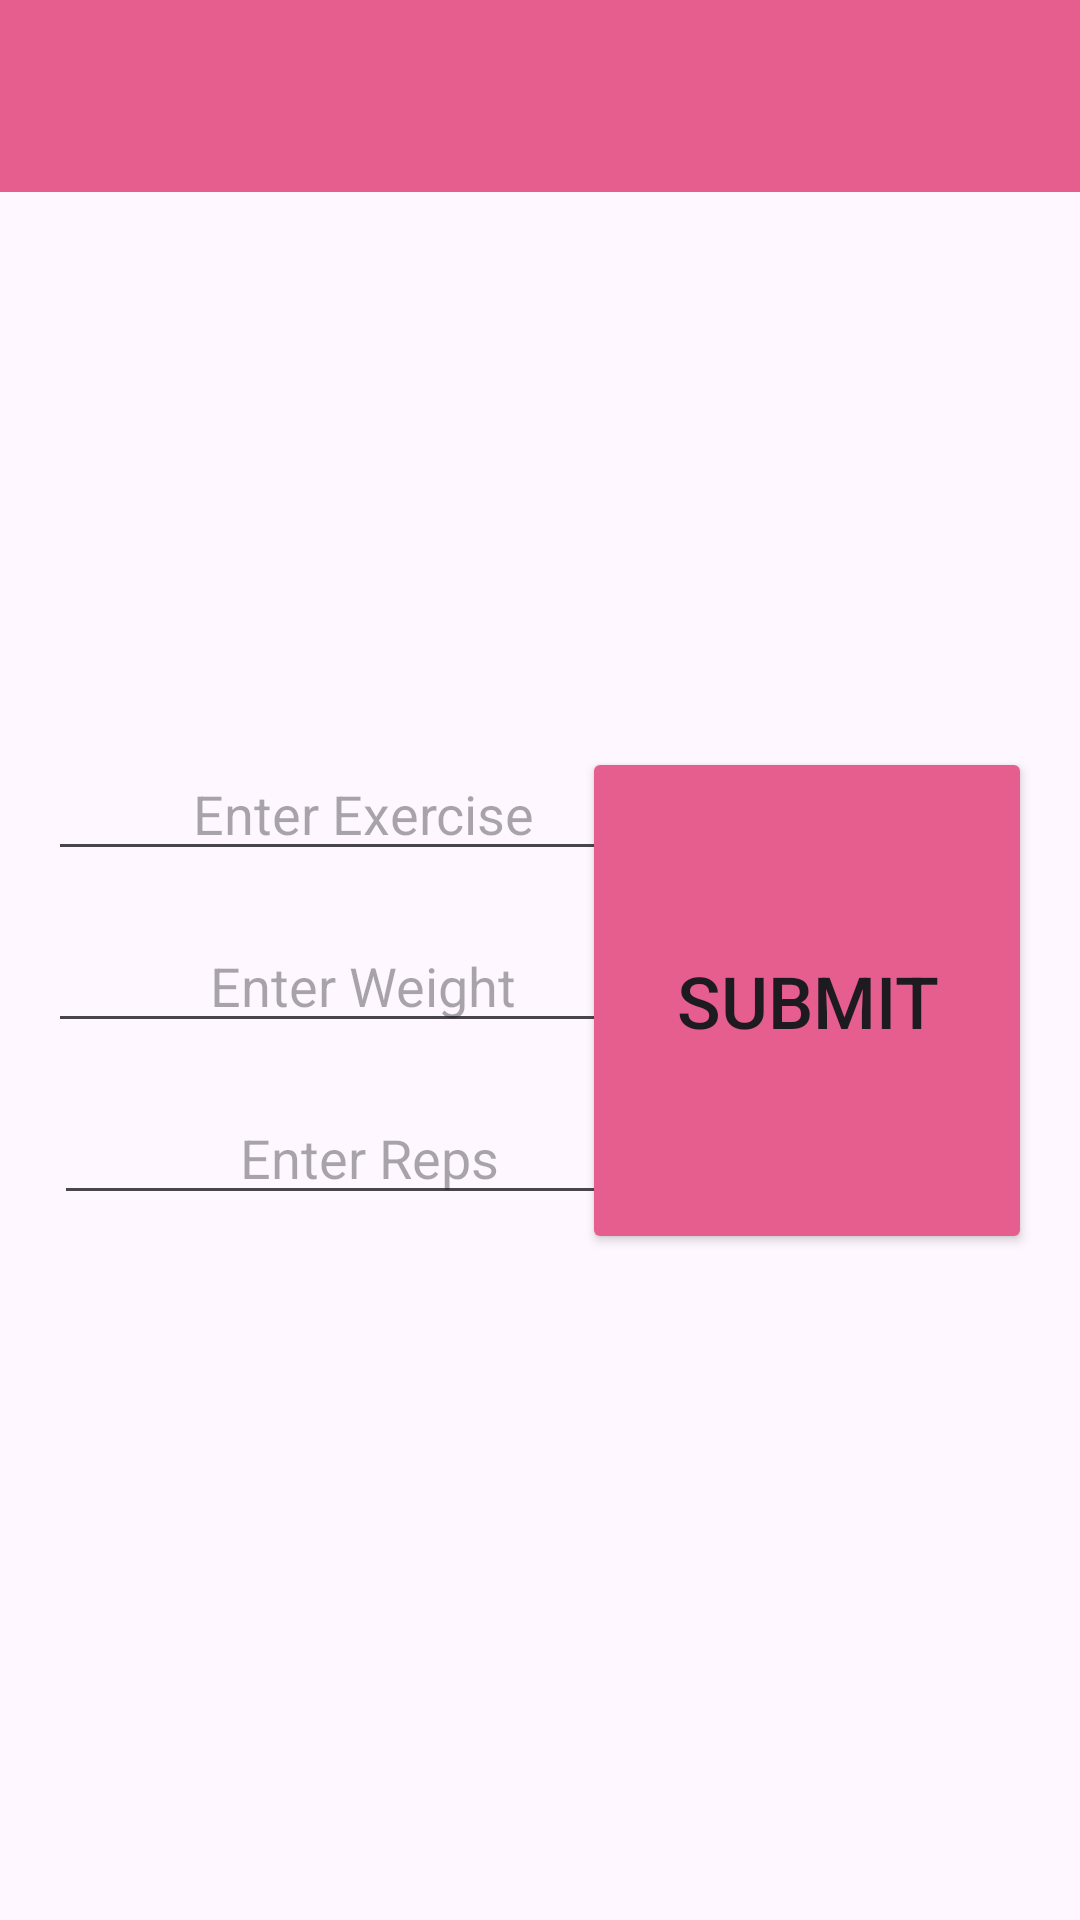

Write the Android layout XML for this screen, with the resource values it uses.
<!-- AndroidManifest.xml: application theme Theme.GymLogFA23 -->
<!-- res/layout/activity_main.xml -->
<?xml version="1.0" encoding="utf-8"?>
<androidx.constraintlayout.widget.ConstraintLayout xmlns:android="http://schemas.android.com/apk/res/android"
    xmlns:app="http://schemas.android.com/apk/res-auto"
    xmlns:tools="http://schemas.android.com/tools"
    android:layout_width="match_parent"
    android:layout_height="match_parent"
    tools:context=".MainActivity">

    <TextView
        android:id="@+id/mainGymLogDisplay"
        android:layout_width="373dp"
        android:layout_height="217dp"
        android:layout_marginStart="16dp"
        android:layout_marginTop="16dp"
        android:layout_marginEnd="16dp"
        android:fadeScrollbars="true"
        android:scrollbars = "vertical"
        android:text="@string/app_name"
        app:layout_constraintEnd_toEndOf="parent"
        app:layout_constraintStart_toStartOf="parent"
        app:layout_constraintTop_toTopOf="parent" />

    <EditText
        android:id="@+id/mainExerciseEditText"
        android:layout_width="wrap_content"
        android:layout_height="wrap_content"
        android:layout_marginStart="16dp"
        android:layout_marginTop="16dp"
        android:ems="10"
        android:gravity="center"
        android:hint="@string/mainExerciseHint"
        android:inputType="textPersonName"
        app:layout_constraintStart_toStartOf="parent"
        app:layout_constraintTop_toBottomOf="@+id/mainGymLogDisplay" />

    <EditText
        android:id="@+id/mainWeightEditText"
        android:layout_width="wrap_content"
        android:layout_height="wrap_content"
        android:layout_marginStart="16dp"
        android:layout_marginTop="16dp"
        android:ems="10"
        android:gravity="center"
        android:hint="@string/mainWeightHint"
        android:inputType="numberSigned"
        app:layout_constraintStart_toStartOf="parent"
        app:layout_constraintTop_toBottomOf="@+id/mainExerciseEditText" />

    <EditText
        android:id="@+id/mainRepsEditText"
        android:layout_width="wrap_content"
        android:layout_height="wrap_content"
        android:layout_marginStart="16dp"
        android:layout_marginTop="16dp"
        android:layout_marginEnd="16dp"
        android:ems="10"
        android:gravity="center"
        android:hint="@string/mainRepsHint"
        android:inputType="numberSigned"
        app:layout_constraintEnd_toEndOf="parent"
        app:layout_constraintHorizontal_bias="0.018"
        app:layout_constraintStart_toStartOf="parent"
        app:layout_constraintTop_toBottomOf="@+id/mainWeightEditText" />

    <Button
        android:id="@+id/mainSubmitButton"
        android:layout_width="150dp"
        android:layout_height="169dp"
        android:layout_marginTop="16dp"
        android:layout_marginEnd="16dp"
        android:text="@string/mainSubmitButton"
        android:textSize="24sp"
        android:backgroundTint="#E55E8D"
        app:layout_constraintEnd_toEndOf="parent"
        app:layout_constraintTop_toBottomOf="@+id/mainGymLogDisplay" />


    <androidx.appcompat.widget.Toolbar
        android:id="@+id/toolbar"
        android:layout_width="match_parent"
        android:layout_height="?attr/actionBarSize"
        android:elevation="4dp"
        android:background="#E55E8D"
        android:theme="@style/ThemeOverlay.AppCompat.ActionBar"
        app:layout_constraintTop_toTopOf="parent"
        app:layout_constraintStart_toStartOf="parent"
        app:layout_constraintEnd_toEndOf="parent"/>


</androidx.constraintlayout.widget.ConstraintLayout>
<!-- resources referenced by this layout -->
<resources>
  <string name="app_name">Project02</string>
  <string name="mainExerciseHint">Enter Exercise</string>
  <string name="mainRepsHint">Enter Reps</string>
  <string name="mainSubmitButton">Submit</string>
  <string name="mainWeightHint">Enter Weight</string>
  <style name="Theme.GymLogFA23" parent="Base.Theme.GymLogFA23" />
  <style name="Base.Theme.GymLogFA23" parent="Theme.Material3.DayNight.NoActionBar">
          
          
      </style>
</resources>
